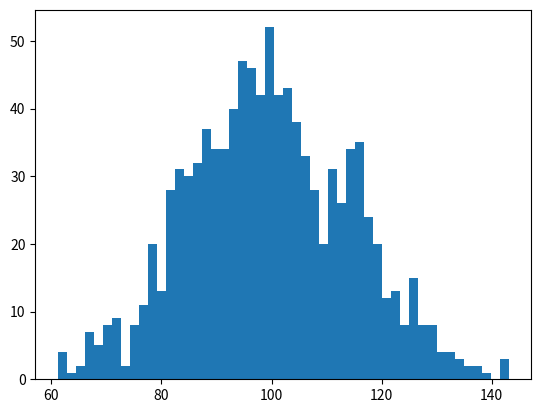

This figure's Python source: (Note: this script raises an exception after producing the figure.)
import numpy as np
import matplotlib.pyplot as plt

mu, sigma = 100, 15
x = mu + sigma * np.random.randn(1000)

n, bins, patches = plt.hist(x, 50, normed=1, facecolor='green', alpha=0.75)

plt.xlabel('Hey')
plt.ylabel('There')
plt.title(r'$\int_{\Omega} f(\omega) d\omega$')
plt.axis([40,160,0,0.03])
plt.grid(True)

# plt.show()  # If you don't want to save it, but just view it, use this line.
plt.savefig('example_hist.png')